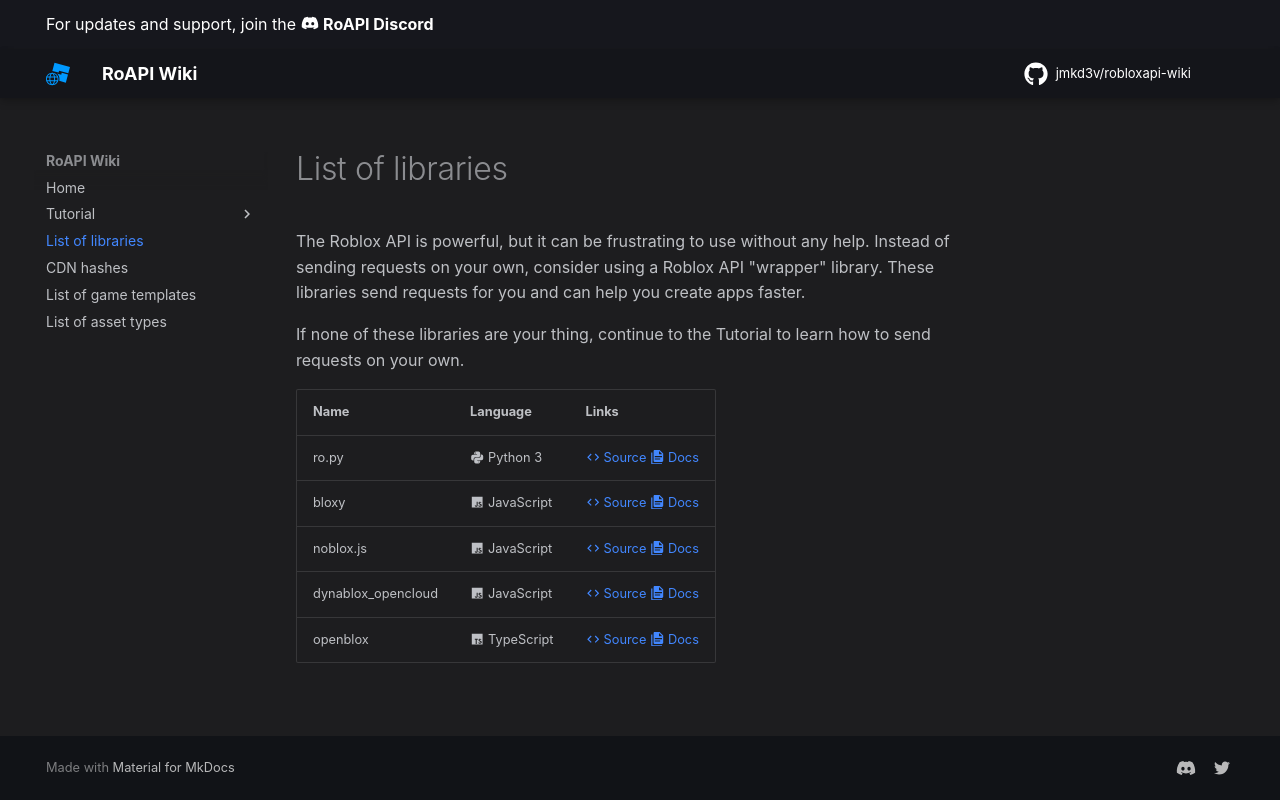

repository: jmkd3v/robloxapi-wiki · page: list-of-libraries/index.html · generator: mkdocs

---
title: List of libraries
description: A list of libraries that can be used to interact with the Roblox API
---

# List of libraries

The Roblox API is powerful, but it can be frustrating to use without any help. Instead of sending requests on your own,
consider using a Roblox API "wrapper" library. These libraries send requests for you and can help you create apps faster.

If none of these libraries are your thing, continue to the Tutorial to learn how to send requests on your own.

| Name               | Language                                  | Links                                                                                                                                                                                                |
|--------------------|-------------------------------------------|------------------------------------------------------------------------------------------------------------------------------------------------------------------------------------------------------|
| ro.py              | :material-language-python: Python 3       | [:material-code-tags: Source](https://github.com/ro-py/ro.py) [:material-file-document-multiple: Docs](https://ro.py.jmk.gg)                                                                         |
| bloxy              | :material-language-javascript: JavaScript | [:material-code-tags: Source](https://github.com/Visualizememe/bloxy) [:material-file-document-multiple: Docs](https://bloxy.js.org)                                                                 |
| noblox.js          | :material-language-javascript: JavaScript | [:material-code-tags: Source](https://github.com/noblox/noblox.js) [:material-file-document-multiple: Docs](https://noblox.js.org)                                                                   |
| dynablox_opencloud | :material-language-javascript: JavaScript | [:material-code-tags: Source](https://github.com/dynabloxjs/dynablox_opencloud) [:material-file-document-multiple: Docs](https://doc.deno.land/https://deno.land/x/dynablox_opencloud@v0.2.1/mod.ts) |
| openblox           | :material-language-typescript: TypeScript | [:material-code-tags: Source](https://github.com/MightyPart/openblox) [:material-file-document-multiple: Docs](https://open.blox.wiki)                                                               |
